Run: headless pygame with SDL's dummy video driver; simulated clock (each Clock.tick advances the game by its frame time, no real sleeping); random seed 0; keys injected as events and as key.get_pressed() state; no mouse input.
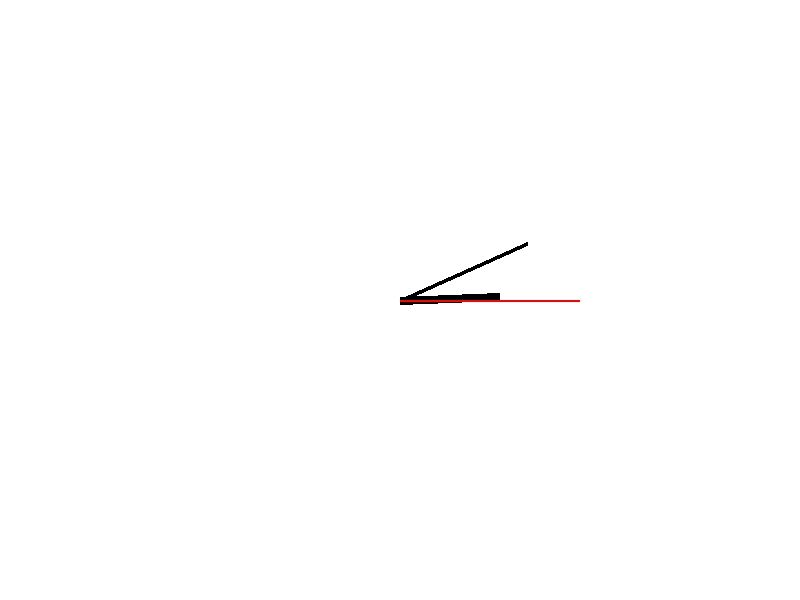
Frame 1 of 4 · flips 1–60 · no input
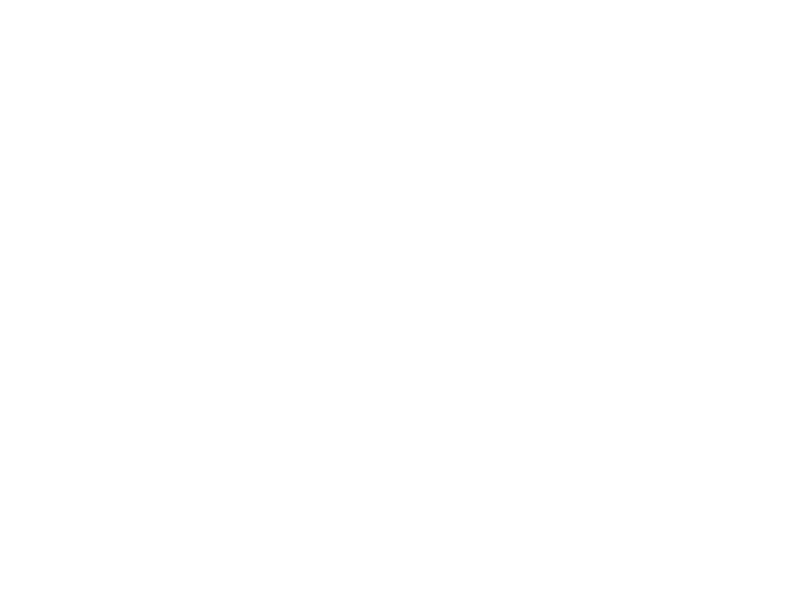
Frame 2 of 4 · flips 61–180 · tapped SPACE, RETURN · held RIGHT (→), D
Frame 3 of 4 · flips 181–300 · held DOWN (↓), S · screen unchanged from frame 2, image omitted
Frame 4 of 4 · flips 301–420 · held LEFT (←), A, UP (↑), W · screen unchanged from frame 3, image omitted

The pygame program that drew these frames:

import pygame
import time
import math

# Initialize Pygame
pygame.init()

# Colors
WHITE = (255, 255, 255)
BLACK = (0, 0, 0)
RED = (255, 0, 0)

# Display dimensions
WIDTH, HEIGHT = 800, 600
SCREEN = pygame.display.set_mode((WIDTH, HEIGHT))
pygame.display.set_caption("Exam Clock")

# Clock variables
clock_radius = 200
clock_center = (WIDTH // 2, HEIGHT // 2)
hour_hand_length = clock_radius * 0.5
minute_hand_length = clock_radius * 0.7
second_hand_length = clock_radius * 0.9
clock_font = pygame.font.SysFont(None, 64)
countdown_time = 300  # 5 minutes in seconds
start_time = 0
is_paused = False

# Function to convert degrees to radians
def degrees_to_radians(degrees):
    return degrees * math.pi / 180

# Function to calculate the endpoint of a line
def calculate_endpoint(center, length, angle):
    x = center[0] + length * math.cos(angle)
    y = center[1] - length * math.sin(angle)
    return int(x), int(y)

# Main game loop
running = True
while running:
    # Event handling
    for event in pygame.event.get():
        if event.type == pygame.QUIT:
            running = False
        elif event.type == pygame.KEYDOWN:
            if event.key == pygame.K_SPACE:
                is_paused = not is_paused

    # Clear the screen
    SCREEN.fill(WHITE)

    # Countdown timer logic
    current_time = time.time()
    if not is_paused:
        if not start_time:
            start_time = current_time
        elapsed_time = current_time - start_time
        remaining_time = countdown_time - elapsed_time
        if remaining_time <= 0:
            # Time's up, do something (e.g., play a sound, show a message)
            print("Time's up!")
        else:
            # Calculate the angles for the clock hands
            total_seconds = remaining_time % 60
            total_minutes = (remaining_time // 60) % 60
            total_hours = (remaining_time // 3600) % 12
            second_angle = degrees_to_radians(total_seconds * 6)  # 360 degrees in 60 seconds
            minute_angle = degrees_to_radians(total_minutes * 6)  # 360 degrees in 60 minutes
            hour_angle = degrees_to_radians((total_hours * 30) + (total_minutes * 0.5))  # 360 degrees in 12 hours

            # Draw clock hands
            hour_hand_end = calculate_endpoint(clock_center, hour_hand_length, hour_angle)
            minute_hand_end = calculate_endpoint(clock_center, minute_hand_length, minute_angle)
            second_hand_end = calculate_endpoint(clock_center, second_hand_length, second_angle)
            pygame.draw.line(SCREEN, BLACK, clock_center, hour_hand_end, 8)
            pygame.draw.line(SCREEN, BLACK, clock_center, minute_hand_end, 4)
            pygame.draw.line(SCREEN, RED, clock_center, second_hand_end, 2)
    else:
        if start_time:
            elapsed_time = current_time - start_time
            start_time += elapsed_time

    # Update the display
    pygame.display.flip()

# Quit the application
pygame.quit()
